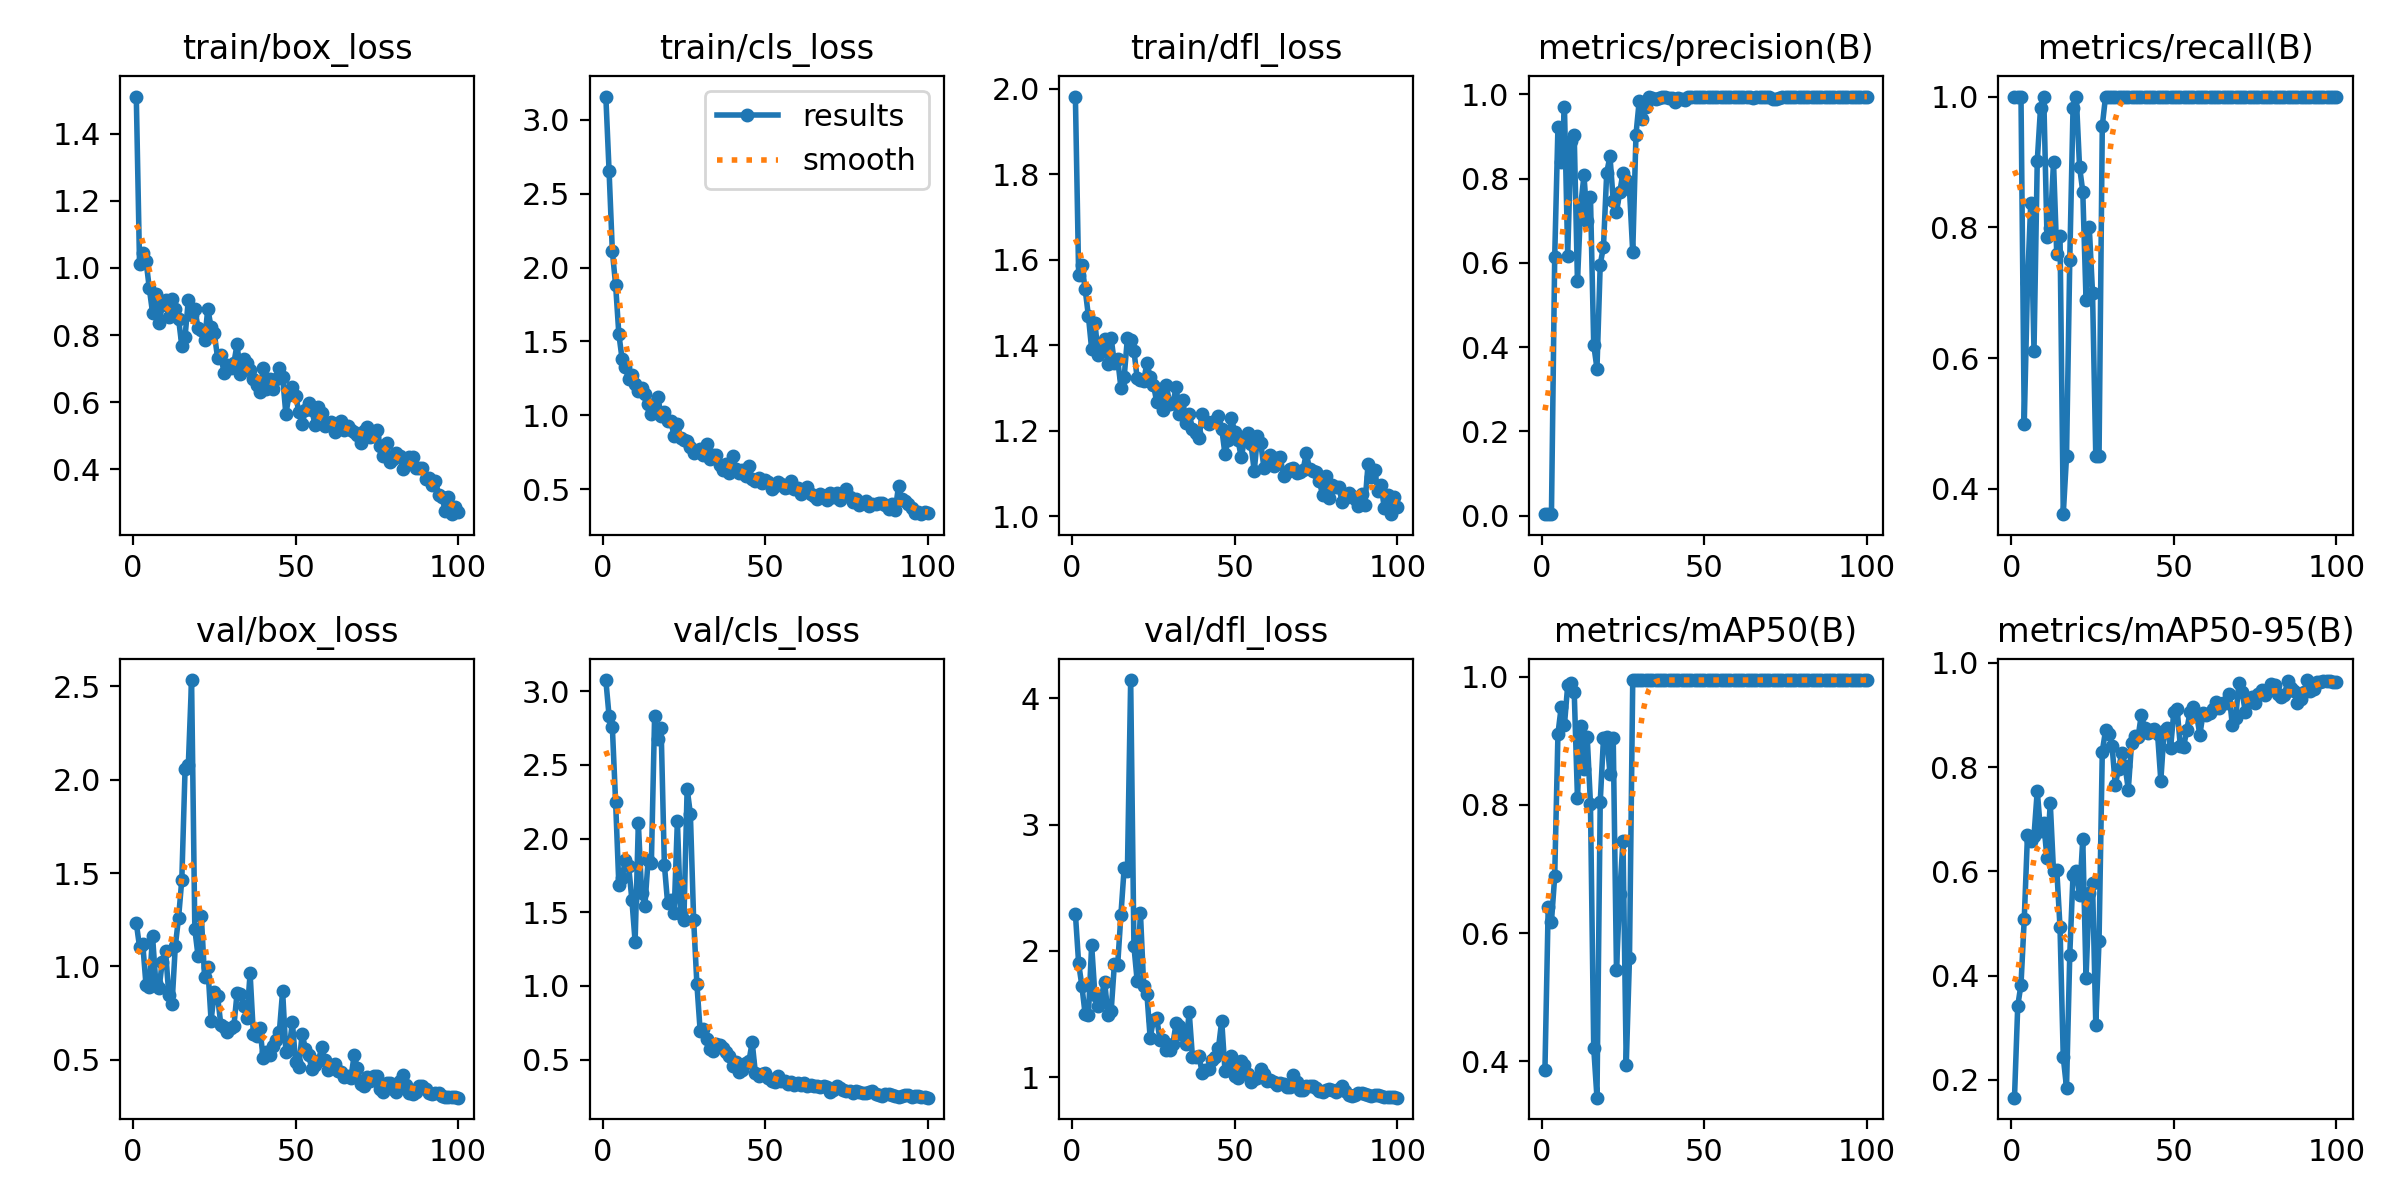

Source data for this figure (header and first rows):
epoch, time, train/box_loss, train/cls_loss, train/dfl_loss, metrics/precision(B), metrics/recall(B), metrics/mAP50(B), metrics/mAP50-95(B), val/box_loss, val/cls_loss, val/dfl_loss, lr/pg0, lr/pg1, lr/pg2
1, 4.586, 1.51, 3.156, 1.982, 0.00346, 1, 0.3864, 0.1655, 1.233, 3.075, 2.294, 0.0001167, 0.0001167, 0.0001167
2, 6.802, 1.012, 2.65, 1.565, 0.00333, 1, 0.6402, 0.3416, 1.104, 2.829, 1.902, 0.0002476, 0.0002476, 0.0002476
3, 8.659, 1.044, 2.111, 1.587, 0.00352, 1, 0.6177, 0.3826, 1.117, 2.755, 1.721, 0.0003758, 0.0003758, 0.0003758
4, 10.73, 1.021, 1.885, 1.531, 0.6136, 0.5, 0.6883, 0.5083, 0.8975, 2.25, 1.498, 0.0005014, 0.0005014, 0.0005014
5, 12.5, 0.9392, 1.55, 1.468, 0.9228, 0.7142, 0.9112, 0.6705, 0.8918, 1.685, 1.491, 0.0006244, 0.0006244, 0.0006244
6, 14.38, 0.8661, 1.381, 1.391, 0.8385, 0.8375, 0.9528, 0.6582, 1.161, 1.734, 2.047, 0.0007447, 0.0007447, 0.0007447
7, 16.26, 0.9231, 1.324, 1.453, 0.9691, 0.6115, 0.9253, 0.6682, 0.9131, 1.855, 1.652, 0.0008624, 0.0008624, 0.0008624
8, 18.29, 0.8359, 1.243, 1.378, 0.6172, 0.9013, 0.9867, 0.7545, 0.8828, 1.817, 1.562, 0.0009774, 0.0009774, 0.0009774
9, 20.16, 0.8887, 1.273, 1.39, 0.8894, 0.9824, 0.9905, 0.6777, 1.025, 1.587, 1.638, 0.00109, 0.00109, 0.00109
10, 21.93, 0.9032, 1.211, 1.414, 0.9046, 1, 0.9768, 0.6922, 1.081, 1.301, 1.756, 0.0012, 0.0012, 0.0012
11, 23.9, 0.8539, 1.163, 1.356, 0.5559, 0.7848, 0.8116, 0.6249, 0.8484, 2.106, 1.493, 0.001307, 0.001307, 0.001307
12, 25.76, 0.9074, 1.187, 1.416, 0.7358, 0.7995, 0.9235, 0.7311, 0.8002, 1.63, 1.525, 0.001411, 0.001411, 0.001411
13, 27.61, 0.8786, 1.142, 1.358, 0.8076, 0.9, 0.8565, 0.6001, 1.109, 1.544, 1.898, 0.001469, 0.001469, 0.001469
14, 29.4, 0.8488, 1.075, 1.368, 0.7002, 0.759, 0.9063, 0.6034, 1.26, 1.855, 1.887, 0.001452, 0.001452, 0.001452
15, 31.28, 0.7673, 1.006, 1.301, 0.7571, 0.7874, 0.8019, 0.4925, 1.465, 1.834, 2.287, 0.001436, 0.001436, 0.001436
16, 33.24, 0.7954, 1.026, 1.325, 0.4057, 0.3615, 0.421, 0.243, 2.057, 2.834, 2.656, 0.001419, 0.001419, 0.001419
17, 35.11, 0.9041, 1.128, 1.418, 0.3491, 0.45, 0.3429, 0.1849, 2.078, 2.675, 2.635, 0.001403, 0.001403, 0.001403
18, 36.82, 0.8606, 0.9935, 1.413, 0.5962, 0.75, 0.8048, 0.44, 2.534, 2.748, 4.145, 0.001386, 0.001386, 0.001386
19, 38.45, 0.8781, 1.024, 1.388, 0.6383, 0.982, 0.904, 0.593, 1.199, 1.823, 2.038, 0.00137, 0.00137, 0.00137
20, 40.06, 0.8206, 0.9642, 1.323, 0.8144, 1, 0.9058, 0.6007, 1.055, 1.561, 1.761, 0.001353, 0.001353, 0.001353
21, 41.72, 0.8149, 0.9601, 1.318, 0.8533, 0.893, 0.8489, 0.5544, 1.269, 1.587, 2.302, 0.001337, 0.001337, 0.001337
22, 43.72, 0.7849, 0.8611, 1.316, 0.7476, 0.8547, 0.9038, 0.6615, 0.9421, 1.492, 1.723, 0.00132, 0.00132, 0.00132
23, 45.59, 0.8777, 0.9421, 1.359, 0.7212, 0.6896, 0.5423, 0.3958, 0.9941, 2.119, 1.658, 0.001304, 0.001304, 0.001304
24, 47.29, 0.8234, 0.8446, 1.325, 0.7672, 0.8, 0.6616, 0.5584, 0.7096, 1.486, 1.309, 0.001287, 0.001287, 0.001287
25, 48.94, 0.8049, 0.8309, 1.308, 0.8143, 0.7, 0.7443, 0.5777, 0.8621, 1.445, 1.457, 0.001271, 0.001271, 0.001271
26, 50.65, 0.7318, 0.8306, 1.268, 0.796, 0.45, 0.3937, 0.3058, 0.8392, 2.34, 1.471, 0.001254, 0.001254, 0.001254
27, 52.36, 0.7405, 0.7848, 1.298, 0.7744, 0.45, 0.5616, 0.4669, 0.687, 2.166, 1.296, 0.001238, 0.001238, 0.001238
28, 54.01, 0.6869, 0.7486, 1.249, 0.6255, 0.9552, 0.995, 0.8299, 0.6743, 1.45, 1.294, 0.001221, 0.001221, 0.001221
29, 55.68, 0.7116, 0.7592, 1.307, 0.9049, 1, 0.995, 0.8704, 0.6463, 1.013, 1.212, 0.001205, 0.001205, 0.001205
30, 57.34, 0.702, 0.7716, 1.262, 0.9855, 1, 0.995, 0.8631, 0.6709, 0.6974, 1.212, 0.001188, 0.001188, 0.001188
31, 58.97, 0.7163, 0.7296, 1.266, 0.9406, 1, 0.995, 0.8408, 0.6779, 0.7065, 1.265, 0.001172, 0.001172, 0.001172
32, 60.62, 0.7725, 0.8047, 1.301, 0.9713, 1, 0.995, 0.7661, 0.8586, 0.6411, 1.433, 0.001155, 0.001155, 0.001155
33, 62.54, 0.6847, 0.707, 1.238, 0.9945, 1, 0.995, 0.7964, 0.8519, 0.575, 1.403, 0.001139, 0.001139, 0.001139
34, 64.18, 0.7278, 0.7355, 1.273, 0.9925, 1, 0.995, 0.827, 0.789, 0.5565, 1.331, 0.001122, 0.001122, 0.001122
35, 66.09, 0.7167, 0.7315, 1.219, 0.9885, 1, 0.995, 0.8026, 0.7229, 0.6096, 1.259, 0.001106, 0.001106, 0.001106
36, 67.71, 0.6952, 0.6651, 1.239, 0.9919, 1, 0.995, 0.7568, 0.9621, 0.6022, 1.515, 0.001089, 0.001089, 0.001089
37, 69.38, 0.6688, 0.631, 1.204, 0.9931, 1, 0.995, 0.846, 0.6381, 0.5796, 1.158, 0.001073, 0.001073, 0.001073
38, 70.99, 0.6506, 0.6711, 1.196, 0.993, 1, 0.995, 0.8606, 0.625, 0.5529, 1.164, 0.001056, 0.001056, 0.001056
39, 72.7, 0.6313, 0.6121, 1.182, 0.992, 1, 0.995, 0.8575, 0.6687, 0.5225, 1.172, 0.00104, 0.00104, 0.00104
40, 74.41, 0.7006, 0.7267, 1.24, 0.9923, 1, 0.995, 0.9001, 0.5114, 0.4538, 1.032, 0.001023, 0.001023, 0.001023
41, 76.02, 0.638, 0.6373, 1.222, 0.9829, 1, 0.995, 0.8755, 0.5409, 0.4813, 1.054, 0.001007, 0.001007, 0.001007
42, 77.64, 0.6706, 0.6085, 1.216, 0.9916, 1, 0.995, 0.8662, 0.5266, 0.4196, 1.067, 0.0009904, 0.0009904, 0.0009904
43, 79.3, 0.6384, 0.6298, 1.22, 0.9895, 1, 0.995, 0.8708, 0.5749, 0.4328, 1.14, 0.0009739, 0.0009739, 0.0009739
44, 81.02, 0.6697, 0.5884, 1.224, 0.9874, 1, 0.995, 0.8737, 0.6066, 0.4782, 1.159, 0.0009574, 0.0009574, 0.0009574
45, 83.13, 0.7009, 0.6562, 1.235, 0.994, 1, 0.995, 0.8634, 0.6506, 0.4883, 1.231, 0.0009409, 0.0009409, 0.0009409
46, 85.36, 0.675, 0.5674, 1.205, 0.9945, 1, 0.995, 0.7743, 0.8674, 0.6194, 1.448, 0.0009244, 0.0009244, 0.0009244
47, 87.27, 0.5647, 0.5563, 1.145, 0.9944, 1, 0.995, 0.869, 0.542, 0.4073, 1.052, 0.0009078, 0.0009078, 0.0009078
48, 89.02, 0.623, 0.5757, 1.179, 0.9949, 1, 0.995, 0.8759, 0.5592, 0.3887, 1.067, 0.0008913, 0.0008913, 0.0008913
49, 90.73, 0.6461, 0.545, 1.229, 0.9939, 1, 0.995, 0.8361, 0.6998, 0.4046, 1.172, 0.0008748, 0.0008748, 0.0008748
50, 92.41, 0.6189, 0.5659, 1.196, 0.9929, 1, 0.995, 0.9063, 0.4874, 0.4081, 1.009, 0.0008583, 0.0008583, 0.0008583
51, 94.19, 0.5714, 0.547, 1.179, 0.9938, 1, 0.995, 0.9122, 0.4627, 0.3749, 0.99, 0.0008418, 0.0008418, 0.0008418
52, 96.03, 0.5345, 0.5003, 1.138, 0.9949, 1, 0.995, 0.8398, 0.6369, 0.3574, 1.125, 0.0008253, 0.0008253, 0.0008253
53, 98.13, 0.5757, 0.5255, 1.179, 0.9936, 1, 0.995, 0.8386, 0.5596, 0.3468, 1.093, 0.0008088, 0.0008088, 0.0008088
54, 100, 0.5963, 0.5518, 1.194, 0.9939, 1, 0.995, 0.8719, 0.5234, 0.3918, 1.026, 0.0007923, 0.0007923, 0.0007923
55, 102.1, 0.5764, 0.5365, 1.169, 0.9929, 1, 0.995, 0.9066, 0.4495, 0.3522, 0.9605, 0.0007758, 0.0007758, 0.0007758
56, 103.9, 0.5309, 0.5112, 1.105, 0.9937, 1, 0.995, 0.9149, 0.4717, 0.3572, 0.983, 0.0007593, 0.0007593, 0.0007593
57, 105.7, 0.5864, 0.5133, 1.187, 0.994, 1, 0.995, 0.8999, 0.4902, 0.3335, 0.9948, 0.0007428, 0.0007428, 0.0007428
58, 107.4, 0.5689, 0.5544, 1.171, 0.9943, 1, 0.995, 0.8622, 0.5668, 0.3501, 1.065, 0.0007263, 0.0007263, 0.0007263
59, 109.2, 0.5282, 0.5045, 1.112, 0.9945, 1, 0.995, 0.903, 0.4961, 0.3298, 1.025, 0.0007098, 0.0007098, 0.0007098
60, 111.4, 0.5343, 0.5115, 1.121, 0.9937, 1, 0.995, 0.8992, 0.4464, 0.341, 0.973, 0.0006933, 0.0006933, 0.0006933
... 40 more rows
